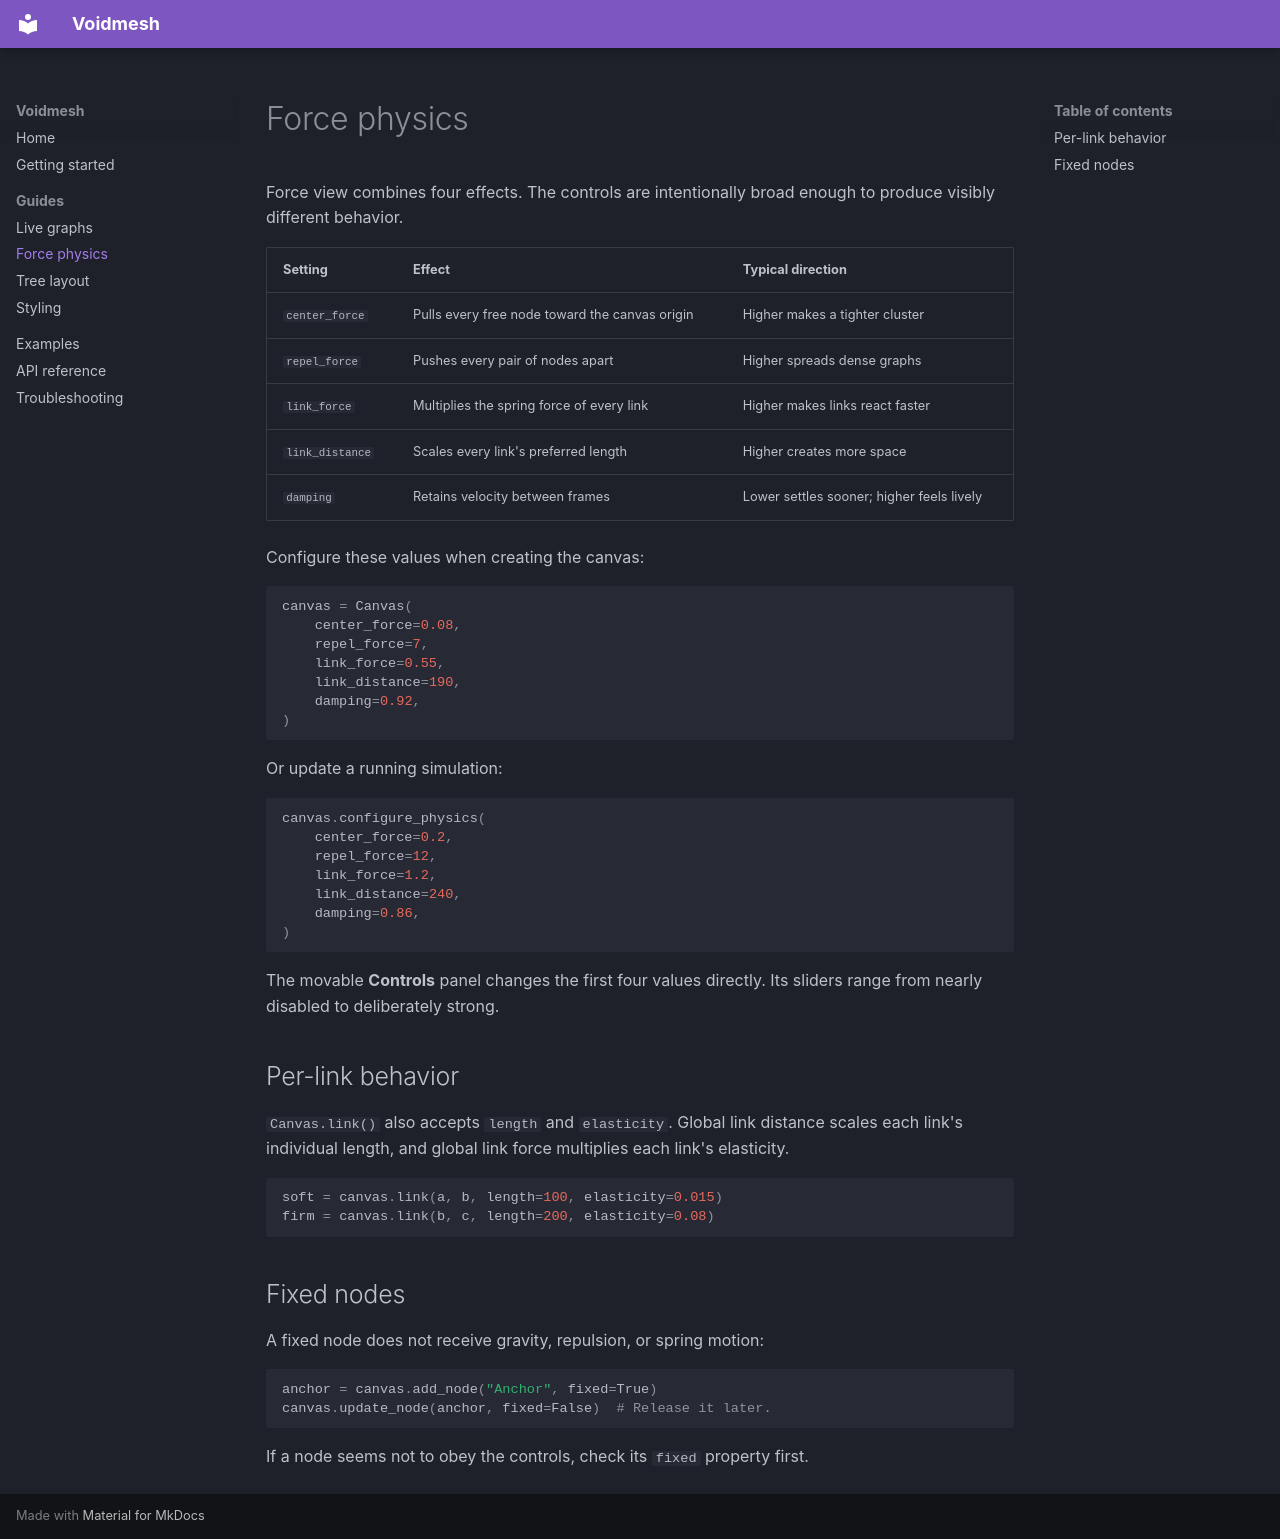

repository: aahan0511/voidmesh · page: guides/physics/index.html · generator: mkdocs

# Force physics

Force view combines four effects. The controls are intentionally broad enough
to produce visibly different behavior.

| Setting | Effect | Typical direction |
| --- | --- | --- |
| `center_force` | Pulls every free node toward the canvas origin | Higher makes a tighter cluster |
| `repel_force` | Pushes every pair of nodes apart | Higher spreads dense graphs |
| `link_force` | Multiplies the spring force of every link | Higher makes links react faster |
| `link_distance` | Scales every link's preferred length | Higher creates more space |
| `damping` | Retains velocity between frames | Lower settles sooner; higher feels lively |

Configure these values when creating the canvas:

```python
canvas = Canvas(
    center_force=0.08,
    repel_force=7,
    link_force=0.55,
    link_distance=190,
    damping=0.92,
)
```

Or update a running simulation:

```python
canvas.configure_physics(
    center_force=0.2,
    repel_force=12,
    link_force=1.2,
    link_distance=240,
    damping=0.86,
)
```

The movable **Controls** panel changes the first four values directly. Its
sliders range from nearly disabled to deliberately strong.

## Per-link behavior

`Canvas.link()` also accepts `length` and `elasticity`. Global link distance
scales each link's individual length, and global link force multiplies each
link's elasticity.

```python
soft = canvas.link(a, b, length=100, elasticity=0.015)
firm = canvas.link(b, c, length=200, elasticity=0.08)
```

## Fixed nodes

A fixed node does not receive gravity, repulsion, or spring motion:

```python
anchor = canvas.add_node("Anchor", fixed=True)
canvas.update_node(anchor, fixed=False)  # Release it later.
```

If a node seems not to obey the controls, check its `fixed` property first.
